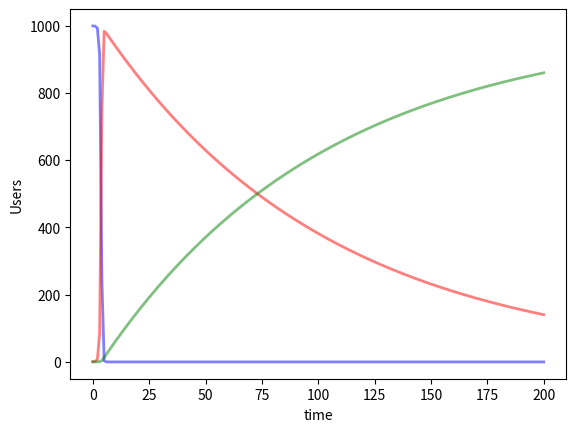

The matplotlib source for this figure: (Note: this script raises an exception after producing the figure.)
from scipy.integrate import odeint
import numpy as np
import matplotlib.pyplot as plt

def set_initial_state(N=1000, I_0=1, R_0=0, beta=0.01, gamma=0.01, t=np.linspace(0, 200, 200)):
    S_0 = N - I_0 - R_0
    return N, S_0, I_0, R_0, beta, gamma, t

def solve_diffential_equations(y, beta, gamma, t, N):
    S, I, R = y
    dSdt = - beta * S * I / N
    dIdt = beta * S * I/ N - gamma * I 
    dRdt = gamma * I 
    return dSdt, dIdt, dRdt

def main():
    N, S_0, I_0, R_0, beta, gamma, t = set_initial_state()
    y_0 = S_0, I_0, R_0
    result = odeint(solve_diffential_equations, y_0, t, args=(beta, gamma, N))
    S, I, R = result.T 

    fig = plt.figure(facecolor="w")
    ax = fig.add_subplot(111, axisbelow=True)
    ax.plot(t, S, 'b', alpha=0.5, lw=2, label='Susceptible')
    ax.plot(t, I, 'r', alpha=0.5, lw=2, label='Infected')
    ax.plot(t, R, 'g', alpha=0.5, lw=2, label='Recovered')
    ax.set_xlabel("time")
    ax.set_ylabel("Users")
    ax.grid(b=True, which='major', c='w', lw=2, ls='-')
    legend = ax.legend(loc='best')
    plt.show()


if __name__ == "__main__":
    main()